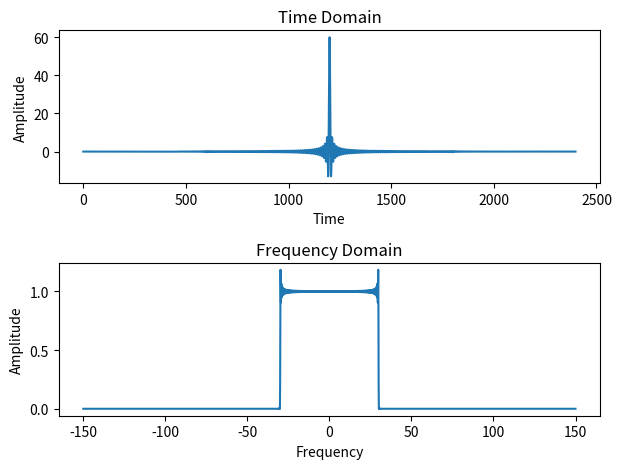

Recreate this plot in Python.
import numpy as np
import matplotlib.pyplot as plt
from  numpy.fft import fft

start_time=-2
stop_time=2
fm = 30    # Maximum frequency component in Hertz for the given spectrum
fs=10*fm
ts=1/fs
time = np.arange(start_time,stop_time,ts)
h_t = 0.2*np.sinc(2*fm*time)  
hf = fft(h_t)/fs
N=len(hf)
freq_axis = np.linspace(-fs/2, fs/2, N)  
hf_abs= abs(hf)
hf_abs_sorted=np.fft.fftshift(hf_abs)  

m_t = 2*fm*np.sinc(2*fm*time)
y_t = np.convolve(m_t,h_t)
y_f = fft(y_t)/fs
Ny = len(y_f)
freq_axis_y = np.linspace(-fs/2, fs/2, Ny)
yf_abs = abs(y_f)
yf_abs_sorted = np.fft.fftshift(yf_abs)
fig, axes=plt.subplots(2)
axes[0].plot(y_t)
axes[0].set(xlabel='Time',ylabel="Amplitude",title="Time Domain")
axes[1].plot(freq_axis_y,yf_abs_sorted)
plt.title('Frequency Domain')
plt.xlabel('Frequency')
plt.ylabel('Amplitude')
plt.tight_layout()
plt.show()